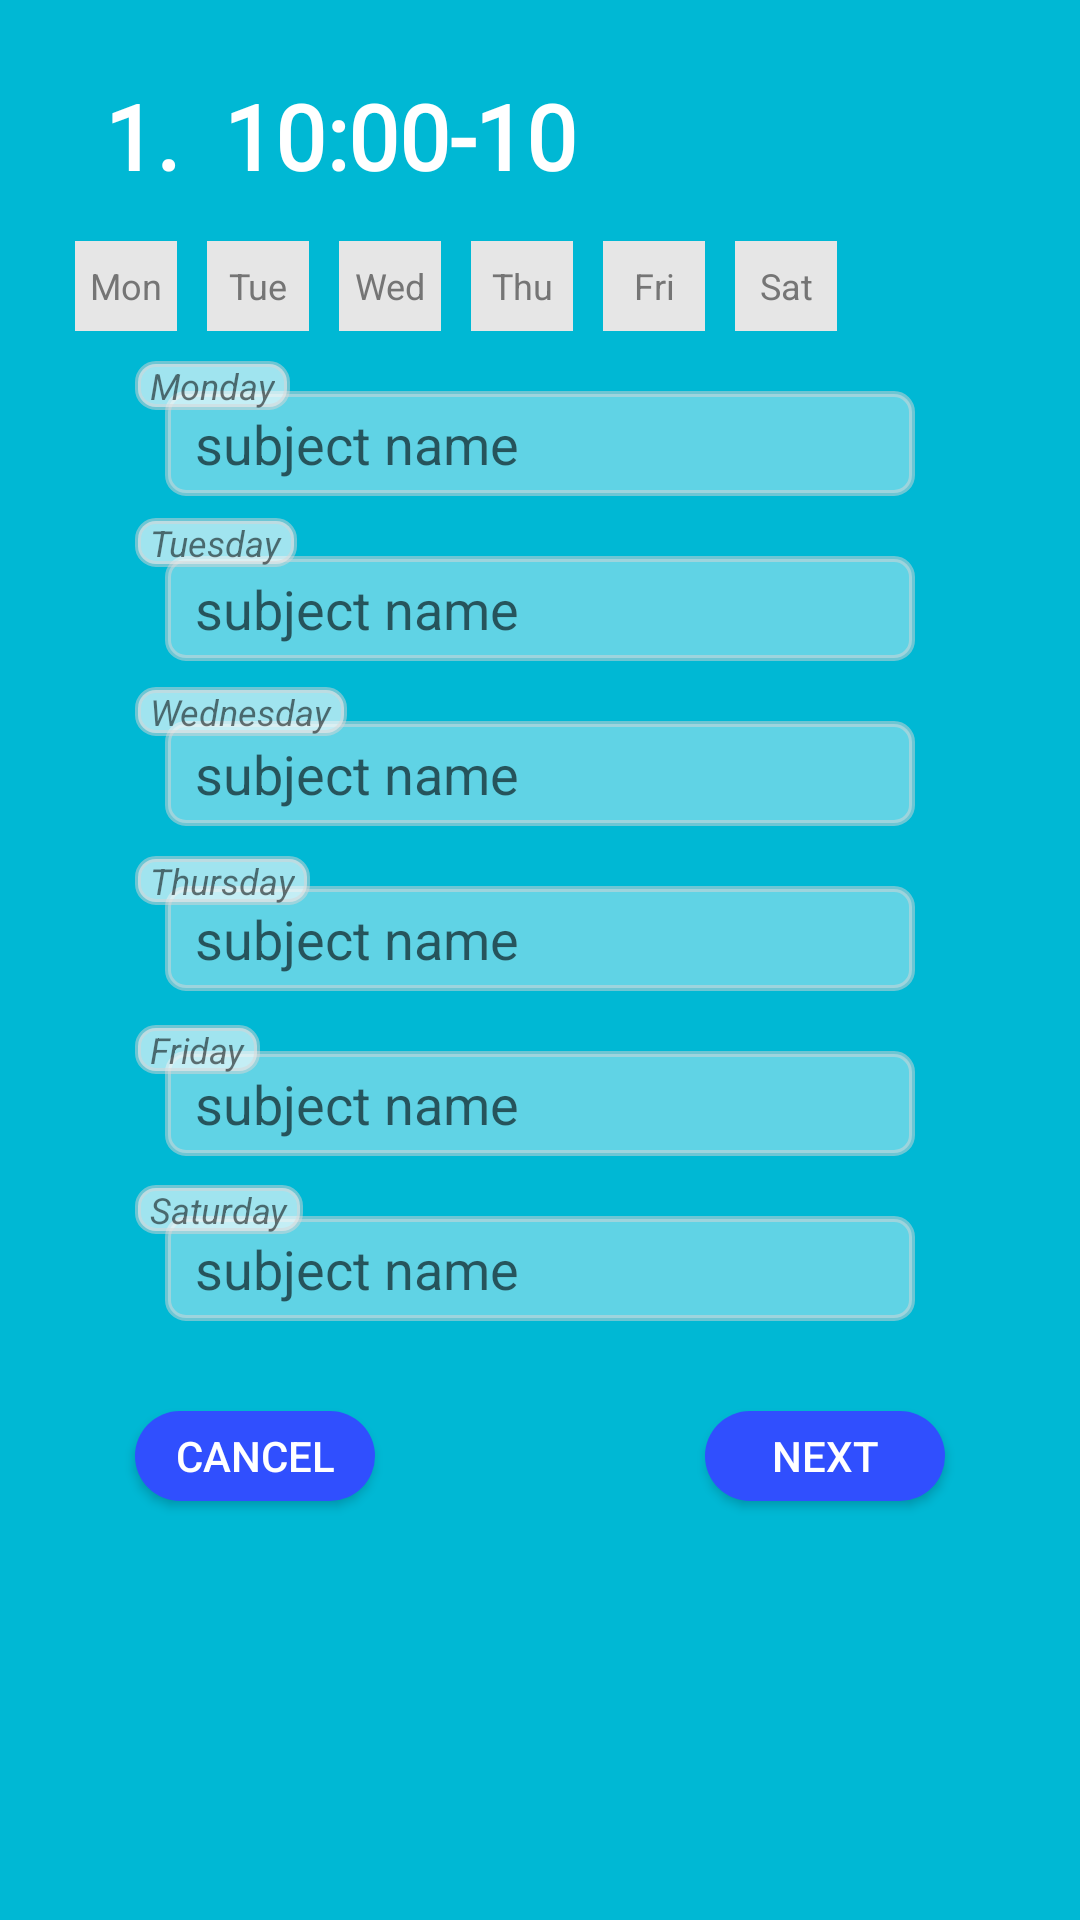

Android layout source for this screen:
<!-- AndroidManifest.xml: application theme AppTheme -->
<!-- res/layout/schedule_set_dialog.xml -->
<?xml version="1.0" encoding="utf-8"?>
<RelativeLayout xmlns:android="http://schemas.android.com/apk/res/android"
    android:layout_width="match_parent"
    android:layout_height="match_parent"
    android:background="#00B8D4"
    android:padding="25dp">
    <TextView
        android:id="@+id/text_schedule"
        android:layout_width="match_parent"
        android:layout_height="wrap_content"
        android:paddingLeft="10dp"
        android:textColor="#FFFFFF"
        android:textStyle="bold"
        android:fontFamily="@font/dampfplatzsh"
        android:textSize="30sp"
        android:text="1.  10:00-10"/>
    <TextView
        android:id="@+id/mon"
        android:layout_below="@+id/text_schedule"
        android:layout_marginTop="15dp"
        android:background="#E6E6E6"
        android:textColor="#757575"
        android:layout_width="34dp"
        android:layout_height="30dp"
        android:textSize="12sp"
        android:gravity="center"
        android:text="Mon" />
    <TextView
        android:id="@+id/tue"
        android:layout_below="@+id/text_schedule"
        android:layout_marginTop="15dp"
        android:layout_toRightOf="@+id/mon"
        android:layout_marginLeft="10dp"
        android:background="#E6E6E6"
        android:layout_width="34dp"
        android:textColor="#757575"
        android:layout_height="30dp"
        android:textSize="12sp"
        android:gravity="center"
        android:text="Tue" />
    <TextView
        android:id="@+id/wed"
        android:layout_below="@+id/text_schedule"
        android:layout_marginTop="15dp"
        android:background="#E6E6E6"
        android:layout_toRightOf="@+id/tue"
        android:layout_marginLeft="10dp"
        android:layout_width="34dp"
        android:textColor="#757575"
        android:layout_height="30dp"
        android:textSize="12sp"
        android:gravity="center"
        android:text="Wed" />
    <TextView
        android:id="@+id/thu"
        android:layout_below="@+id/text_schedule"
        android:layout_marginTop="15dp"
        android:background="#E6E6E6"
        android:layout_toRightOf="@+id/wed"
        android:layout_marginLeft="10dp"
        android:layout_width="34dp"
        android:textColor="#757575"
        android:layout_height="30dp"
        android:textSize="12sp"
        android:gravity="center"
        android:text="Thu" />
    <TextView
        android:id="@+id/fri"
        android:layout_below="@+id/text_schedule"
        android:layout_marginTop="15dp"
        android:background="#E6E6E6"
        android:layout_toRightOf="@+id/thu"
        android:layout_marginLeft="10dp"
        android:layout_width="34dp"
        android:layout_height="30dp"
        android:textColor="#757575"
        android:textSize="12sp"
        android:gravity="center"
        android:text="Fri" />
    <TextView
        android:id="@+id/sat"
        android:layout_below="@+id/text_schedule"
        android:layout_marginTop="15dp"
        android:background="#E6E6E6"
        android:layout_toRightOf="@+id/fri"
        android:layout_marginLeft="10dp"
        android:layout_width="34dp"
        android:layout_height="30dp"
        android:textColor="#757575"
        android:textSize="12sp"
        android:gravity="center"
        android:text="Sat" />

    <EditText
        android:id="@+id/text_monday"
        android:layout_width="250dp"
        android:layout_height="35dp"
        android:layout_below="@+id/mon"
        android:layout_centerHorizontal="true"
        android:layout_marginTop="20dp"
        android:background="@drawable/custom_editetxt1"
        android:hint="subject name"
        android:inputType="textCapWords"
        android:paddingLeft="10dp"
        android:paddingRight="10dp" />
    <TextView
        android:id="@+id/dummy"
        android:layout_width="wrap_content"
        android:layout_height="wrap_content"
        android:layout_below="@+id/text_schedule"/>
    <TextView
        android:id="@+id/l_mon"
        android:layout_width="wrap_content"
        android:layout_height="wrap_content"
        android:text="Monday"
        android:layout_below="@+id/dummy"
        android:layout_marginTop="36dp"
        android:layout_marginLeft="20dp"
        android:textStyle="italic"
        android:background="@drawable/custom_editext2"
        android:paddingLeft="5dp"
        android:paddingRight="5dp"
        android:textSize="12sp"/>

    <EditText
        android:id="@+id/text_tuesday"
        android:layout_width="250dp"
        android:layout_height="35dp"
        android:layout_below="@+id/text_monday"
        android:layout_centerHorizontal="true"
        android:layout_marginTop="20dp"
        android:background="@drawable/custom_editetxt1"
        android:hint="subject name"
        android:inputType="textCapWords"
        android:paddingLeft="10dp"
        android:paddingRight="10dp" />

    <TextView
        android:id="@+id/l_tue"
        android:layout_width="wrap_content"
        android:layout_height="wrap_content"
        android:layout_below="@+id/l_mon"
        android:layout_marginLeft="20dp"
        android:layout_marginTop="36dp"
        android:background="@drawable/custom_editext2"
        android:paddingLeft="5dp"
        android:paddingRight="5dp"
        android:text="Tuesday"
        android:textSize="12sp"
        android:textStyle="italic" />

    <EditText
        android:id="@+id/text_wednesday"
        android:layout_width="250dp"
        android:layout_height="35dp"
        android:layout_below="@+id/text_tuesday"
        android:layout_centerHorizontal="true"
        android:layout_marginTop="20dp"
        android:background="@drawable/custom_editetxt1"
        android:hint="subject name"
        android:inputType="textCapWords"
        android:paddingLeft="10dp"
        android:paddingRight="10dp" />
    <TextView
        android:id="@+id/l_wed"
        android:layout_width="wrap_content"
        android:layout_height="wrap_content"
        android:text="Wednesday"
        android:layout_marginTop="40dp"
        android:layout_below="@+id/l_tue"
        android:layout_marginLeft="20dp"
        android:textStyle="italic"
        android:background="@drawable/custom_editext2"
        android:paddingLeft="5dp"
        android:paddingRight="5dp"
        android:textSize="12sp"/>

    <EditText
        android:id="@+id/text_thursday"
        android:layout_width="250dp"
        android:layout_height="35dp"
        android:layout_below="@+id/text_wednesday"
        android:layout_centerHorizontal="true"
        android:layout_marginTop="20dp"
        android:background="@drawable/custom_editetxt1"
        android:hint="subject name"
        android:inputType="textCapWords"
        android:paddingLeft="10dp"
        android:paddingRight="10dp" />
    <TextView
        android:id="@+id/l_thu"
        android:layout_width="wrap_content"
        android:layout_height="wrap_content"
        android:text="Thursday"
        android:layout_marginTop="40dp"
        android:layout_below="@+id/l_wed"
        android:layout_marginLeft="20dp"
        android:textStyle="italic"
        android:background="@drawable/custom_editext2"
        android:paddingLeft="5dp"
        android:paddingRight="5dp"
        android:textSize="12sp"/>

    <EditText
        android:id="@+id/text_friday"
        android:layout_width="250dp"
        android:layout_height="35dp"
        android:layout_below="@+id/text_thursday"
        android:layout_centerHorizontal="true"
        android:layout_marginTop="20dp"
        android:background="@drawable/custom_editetxt1"
        android:hint="subject name"
        android:inputType="textCapWords"
        android:paddingLeft="10dp"
        android:paddingRight="10dp" />
    <TextView
        android:id="@+id/l_fri"
        android:layout_width="wrap_content"
        android:layout_height="wrap_content"
        android:text="Friday"
        android:layout_marginTop="40dp"
        android:layout_below="@+id/l_thu"
        android:layout_marginLeft="20dp"
        android:textStyle="italic"
        android:background="@drawable/custom_editext2"
        android:paddingLeft="5dp"
        android:paddingRight="5dp"
        android:textSize="12sp"/>

    <EditText
        android:id="@+id/text_saturday"
        android:layout_width="250dp"
        android:layout_height="35dp"
        android:layout_below="@+id/text_friday"
        android:layout_centerHorizontal="true"
        android:layout_marginTop="20dp"
        android:background="@drawable/custom_editetxt1"
        android:hint="subject name"
        android:inputType="textCapWords"
        android:paddingLeft="10dp"
        android:paddingRight="10dp" />

    <TextView
        android:id="@+id/l_sat"
        android:layout_width="wrap_content"
        android:layout_height="wrap_content"
        android:layout_below="@+id/l_fri"
        android:layout_marginLeft="20dp"
        android:layout_marginTop="37dp"
        android:background="@drawable/custom_editext2"
        android:paddingLeft="5dp"
        android:paddingRight="5dp"
        android:text="Saturday"
        android:textSize="12sp"
        android:textStyle="italic" />

    <Button
        android:id="@+id/button_cancel"
        android:layout_below="@+id/text_saturday"
        android:layout_marginTop="30dp"
        android:layout_marginLeft="20dp"
        android:background="@drawable/button_blue_round"
        android:textColor="#ffffff"
        android:layout_width="80dp"
        android:layout_height="30dp"
        android:text="cancel" />
    <Button
        android:id="@+id/button_next"
        android:layout_below="@+id/text_saturday"
        android:layout_marginTop="30dp"
        android:layout_marginRight="20dp"
        android:layout_alignParentRight="true"
        android:background="@drawable/button_blue_round"
        android:textColor="#ffffff"
        android:layout_width="80dp"
        android:layout_height="30dp"
        android:text="Next" />



</RelativeLayout>
<!-- resources referenced by this layout -->
<resources>
  <!-- drawable button_blue_round (drawable) -->
  <?xml version="1.0" encoding="utf-8"?>
  <shape xmlns:android="http://schemas.android.com/apk/res/android">
  <corners
      android:radius="25dp"/>
      <solid
          android:color="#304FFE"
          />
  </shape>
  <!-- drawable custom_editetxt1 (drawable) -->
  <?xml version="1.0" encoding="utf-8"?>
  <shape xmlns:android="http://schemas.android.com/apk/res/android">
      <corners
          android:radius="6dp"/>
      <solid
          android:color="#60ffffff"/>
      <stroke
          android:width="2dp"
          android:color="#80DAD6D6"/>
  </shape>
  <!-- drawable custom_editext2 (drawable) -->
  <?xml version="1.0" encoding="utf-8"?>
  <shape xmlns:android="http://schemas.android.com/apk/res/android">
      <corners
          android:radius="6dp"/>
      <solid
          android:color="#a0ffffff"/>
      <stroke
          android:width="2dp"
          android:color="#80DAD6D6"/>
  </shape>
  <style name="AppTheme" parent="Theme.AppCompat.Light.DarkActionBar">
          
          <item name="colorPrimary">@color/colorPrimary</item>
          <item name="colorPrimaryDark">@color/colorPrimaryDark</item>
          <item name="colorAccent">@color/colorAccent</item>
      </style>
  <!-- not gathered from this repository: default colours our renderer supplied (Android Studio template values) -->
  <color name="colorPrimary">#FF6200EE</color>
  <color name="colorPrimaryDark">#FF3700B3</color>
  <color name="colorAccent">#FF03DAC5</color>
</resources>
